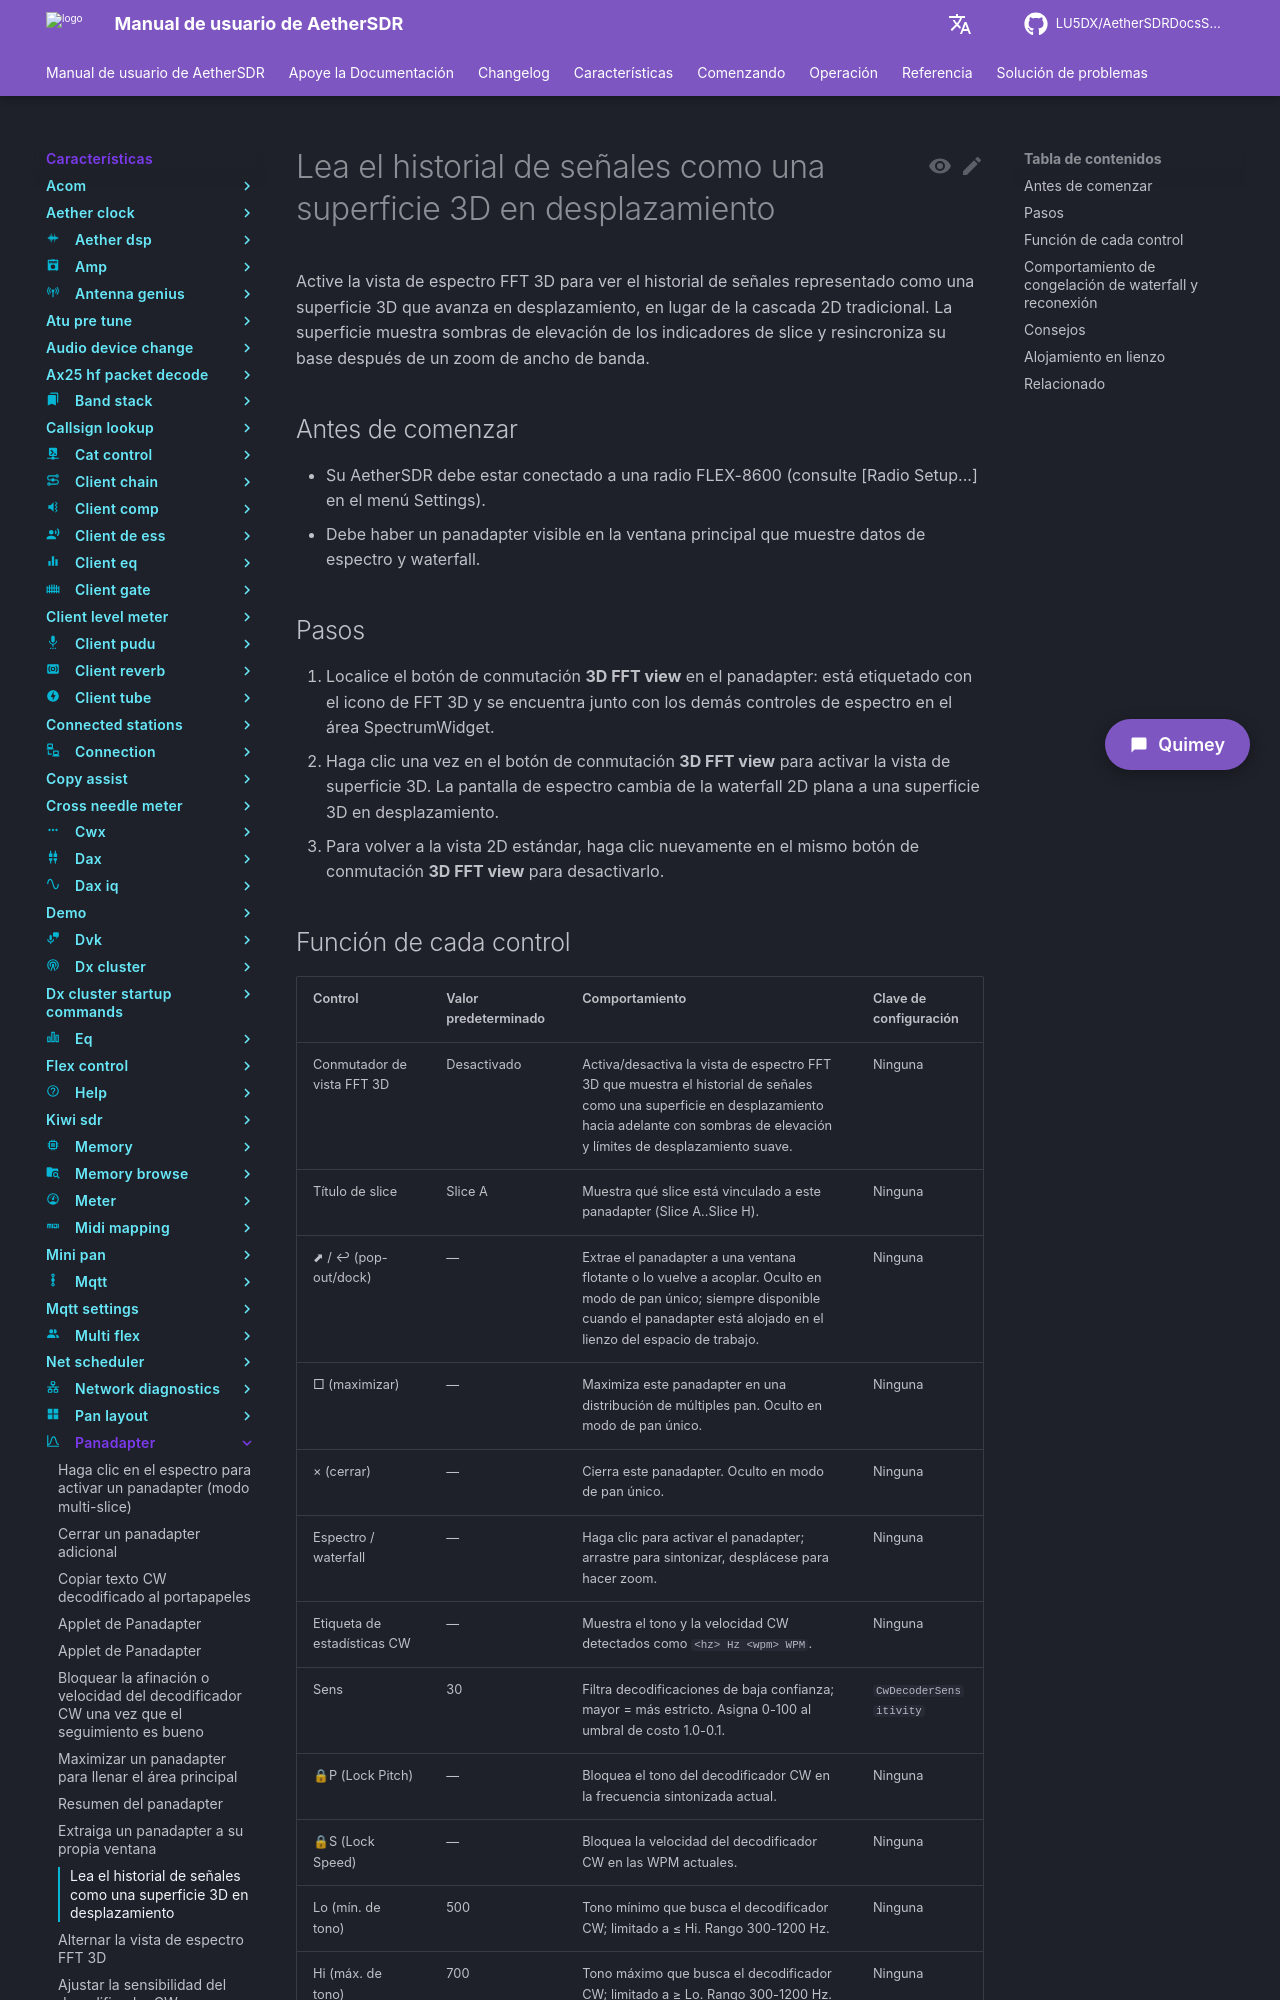

repository: LU5DX/AetherSDRDocsSpanish · page: 26.8.4/features/panadapter/read-signal-history-as-a-scrolling-3d-surface/index.html · generator: mkdocs

# Lea el historial de señales como una superficie 3D en desplazamiento

Active la vista de espectro FFT 3D para ver el historial de señales representado como una superficie 3D que avanza en desplazamiento, en lugar de la cascada 2D tradicional. La superficie muestra sombras de elevación de los indicadores de slice y resincroniza su base después de un zoom de ancho de banda.

## Antes de comenzar

- Su AetherSDR debe estar conectado a una radio FLEX-8600 (consulte [Radio Setup...] en el menú Settings).
- Debe haber un panadapter visible en la ventana principal que muestre datos de espectro y waterfall.

## Pasos

1. Localice el botón de conmutación **3D FFT view** en el panadapter: está etiquetado con el icono de FFT 3D y se encuentra junto con los demás controles de espectro en el área SpectrumWidget.
2. Haga clic una vez en el botón de conmutación **3D FFT view** para activar la vista de superficie 3D. La pantalla de espectro cambia de la waterfall 2D plana a una superficie 3D en desplazamiento.
3. Para volver a la vista 2D estándar, haga clic nuevamente en el mismo botón de conmutación **3D FFT view** para desactivarlo.
